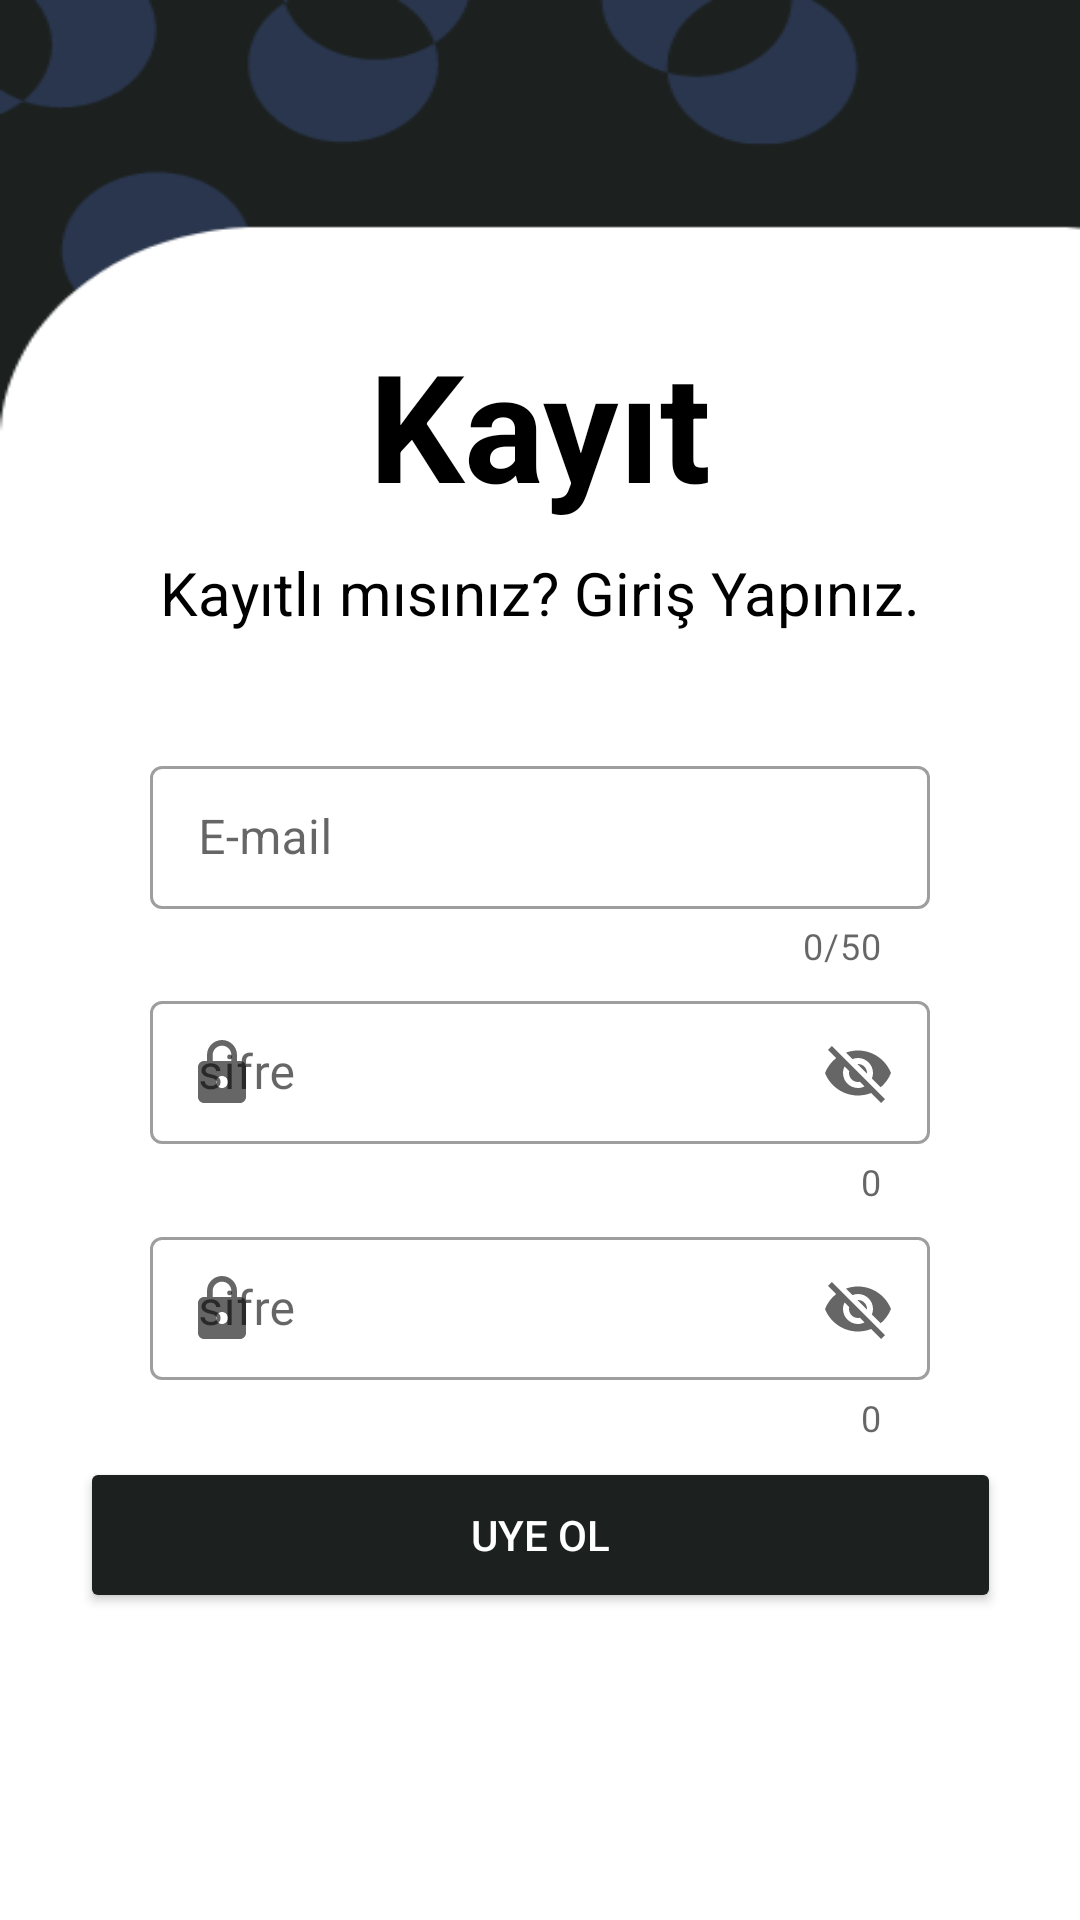

Produce the Android XML layout that renders to this screen, including the resource entries it uses.
<!-- AndroidManifest.xml: application theme Theme.Chrs -->
<!-- res/layout/activity_kayit.xml -->
<?xml version="1.0" encoding="utf-8"?>
<androidx.constraintlayout.widget.ConstraintLayout xmlns:android="http://schemas.android.com/apk/res/android"
    xmlns:app="http://schemas.android.com/apk/res-auto"
    xmlns:tools="http://schemas.android.com/tools"
    android:layout_width="match_parent"
    android:layout_height="match_parent"
    android:background="@drawable/yenikayit"
    tools:context=".kayit">

    <com.google.android.material.textfield.TextInputLayout
        android:id="@+id/tcnokayıtlayout"
        style="@style/Widget.MaterialComponents.TextInputLayout.OutlinedBox.Dense"
        android:layout_width="match_parent"
        android:layout_height="wrap_content"
        android:layout_marginStart="50dp"
        android:layout_marginTop="250dp"
        android:layout_marginEnd="50dp"
        android:hint="E-mail"
        app:counterEnabled="true"
        app:counterMaxLength="50"
        app:endIconMode="clear_text"
        app:layout_constraintEnd_toEndOf="parent"
        app:layout_constraintStart_toStartOf="parent"
        app:layout_constraintTop_toTopOf="parent"
        app:startIconDrawable="@drawable/ic_baseline_person_24">


        <com.google.android.material.textfield.TextInputEditText
            android:id="@+id/tcnoedittext"
            android:layout_width="match_parent"
            android:layout_height="wrap_content"
            android:inputType="text" />
    </com.google.android.material.textfield.TextInputLayout>

    <com.google.android.material.textfield.TextInputLayout
        android:id="@+id/sifrekayıtlayout"
        style="@style/Widget.MaterialComponents.TextInputLayout.OutlinedBox.Dense"

        android:layout_width="match_parent"
        android:layout_height="wrap_content"
        android:layout_marginStart="50dp"
        android:layout_marginTop="5dp"
        android:layout_marginEnd="50dp"
        android:hint="sifre"
        android:lines="1"
        app:counterEnabled="true"
        app:endIconMode="password_toggle"
        app:layout_constraintEnd_toEndOf="parent"
        app:layout_constraintStart_toStartOf="parent"
        app:layout_constraintTop_toBottomOf="@+id/tcnokayıtlayout"
        app:startIconDrawable="@drawable/ic_baseline_lock_24">

        <com.google.android.material.textfield.TextInputEditText
            android:id="@+id/sifrekayıttextedit"

            android:layout_width="match_parent"
            android:layout_height="wrap_content" />
    </com.google.android.material.textfield.TextInputLayout>

    <com.google.android.material.textfield.TextInputLayout
        android:id="@+id/sifrekontrollayout"
        style="@style/Widget.MaterialComponents.TextInputLayout.OutlinedBox.Dense"
        android:layout_width="match_parent"
        android:layout_height="wrap_content"
        android:layout_marginStart="50dp"
        android:layout_marginTop="5dp"
        android:layout_marginEnd="50dp"
        android:hint="sifre"
        android:lines="1"
        app:endIconMode="password_toggle"
        app:counterEnabled="true"


        app:layout_constraintEnd_toEndOf="parent"
        app:layout_constraintHorizontal_bias="0.0"
        app:layout_constraintStart_toStartOf="parent"
        app:layout_constraintTop_toBottomOf="@+id/sifrekayıtlayout"
        app:startIconDrawable="@drawable/ic_baseline_lock_24">

        <com.google.android.material.textfield.TextInputEditText
            android:id="@+id/sifrekontroltextedit"

            android:layout_width="match_parent"
            android:layout_height="wrap_content" />
    </com.google.android.material.textfield.TextInputLayout>

    <Button
        android:id="@+id/button3"

        android:layout_width="307dp"
        android:layout_height="52dp"
        android:layout_marginStart="50dp"
        android:layout_marginTop="5dp"
        android:layout_marginEnd="50dp"
        android:backgroundTint="@color/anarenkiki"
        android:text="uye ol"
        android:textColor="@color/white"
        app:cornerRadius="15dp"
        app:layout_constraintEnd_toEndOf="parent"
        app:layout_constraintStart_toStartOf="parent"
        app:layout_constraintTop_toBottomOf="@+id/sifrekontrollayout" />

    <TextView
        android:id="@+id/textView2"
        android:layout_width="wrap_content"
        android:layout_height="wrap_content"
        android:layout_marginStart="80dp"
        android:layout_marginTop="108dp"
        android:layout_marginEnd="80dp"
        android:text="Kayıt"
        android:textColor="@color/black"
        android:textSize="50dp"
        android:textStyle="bold"
        app:layout_constraintEnd_toEndOf="parent"
        app:layout_constraintStart_toStartOf="parent"
        app:layout_constraintTop_toTopOf="parent" />

    <TextView
        android:id="@+id/textView3"
        android:layout_width="wrap_content"
        android:layout_height="wrap_content"
        android:layout_marginTop="184dp"
        android:text="Kayıtlı mısınız? Giriş Yapınız."
        app:layout_constraintEnd_toEndOf="parent"
        android:textColor="@color/black"
        android:textSize="20sp"

        app:layout_constraintStart_toStartOf="parent"
        app:layout_constraintTop_toTopOf="parent" />

</androidx.constraintlayout.widget.ConstraintLayout>
<!-- resources referenced by this layout -->
<resources>
  <color name="anarenkiki">#1c2120</color>
  <color name="black">#FF000000</color>
  <color name="white">#FFFFFFFF</color>
  <!-- drawable ic_baseline_lock_24 (drawable) -->
  <vector android:height="24dp" android:tint="#8F8E8E"
      android:viewportHeight="24" android:viewportWidth="24"
      android:width="24dp" xmlns:android="http://schemas.android.com/apk/res/android">
      <path android:fillColor="@android:color/white" android:pathData="M18,8h-1L17,6c0,-2.76 -2.24,-5 -5,-5S7,3.24 7,6v2L6,8c-1.1,0 -2,0.9 -2,2v10c0,1.1 0.9,2 2,2h12c1.1,0 2,-0.9 2,-2L20,10c0,-1.1 -0.9,-2 -2,-2zM12,17c-1.1,0 -2,-0.9 -2,-2s0.9,-2 2,-2 2,0.9 2,2 -0.9,2 -2,2zM15.1,8L8.9,8L8.9,6c0,-1.71 1.39,-3.1 3.1,-3.1 1.71,0 3.1,1.39 3.1,3.1v2z"/>
  </vector>
  <!-- drawable yenikayit: png bitmap (drawable, 10305 bytes) -->
  <style name="Theme.Chrs" parent="Theme.MaterialComponents.DayNight.DarkActionBar">
          
          <item name="colorPrimary">@color/purple_500</item>
          <item name="colorPrimaryVariant">@color/purple_700</item>
          <item name="colorOnPrimary">@color/white</item>
          
          <item name="colorSecondary">@color/teal_200</item>
          <item name="colorSecondaryVariant">@color/teal_700</item>
          <item name="colorOnSecondary">@color/black</item>
          
          <item name="android:statusBarColor">?attr/colorPrimaryVariant</item>
          
          <item name="windowActionBar">false</item>
          <item name="windowNoTitle">true</item>
          <item name="android:windowFullscreen">true</item>
  
  
      </style>
  <color name="purple_500">#FF6200EE</color>
  <color name="purple_700">#FF3700B3</color>
  <color name="teal_200">#FF03DAC5</color>
  <color name="teal_700">#FF018786</color>
</resources>
